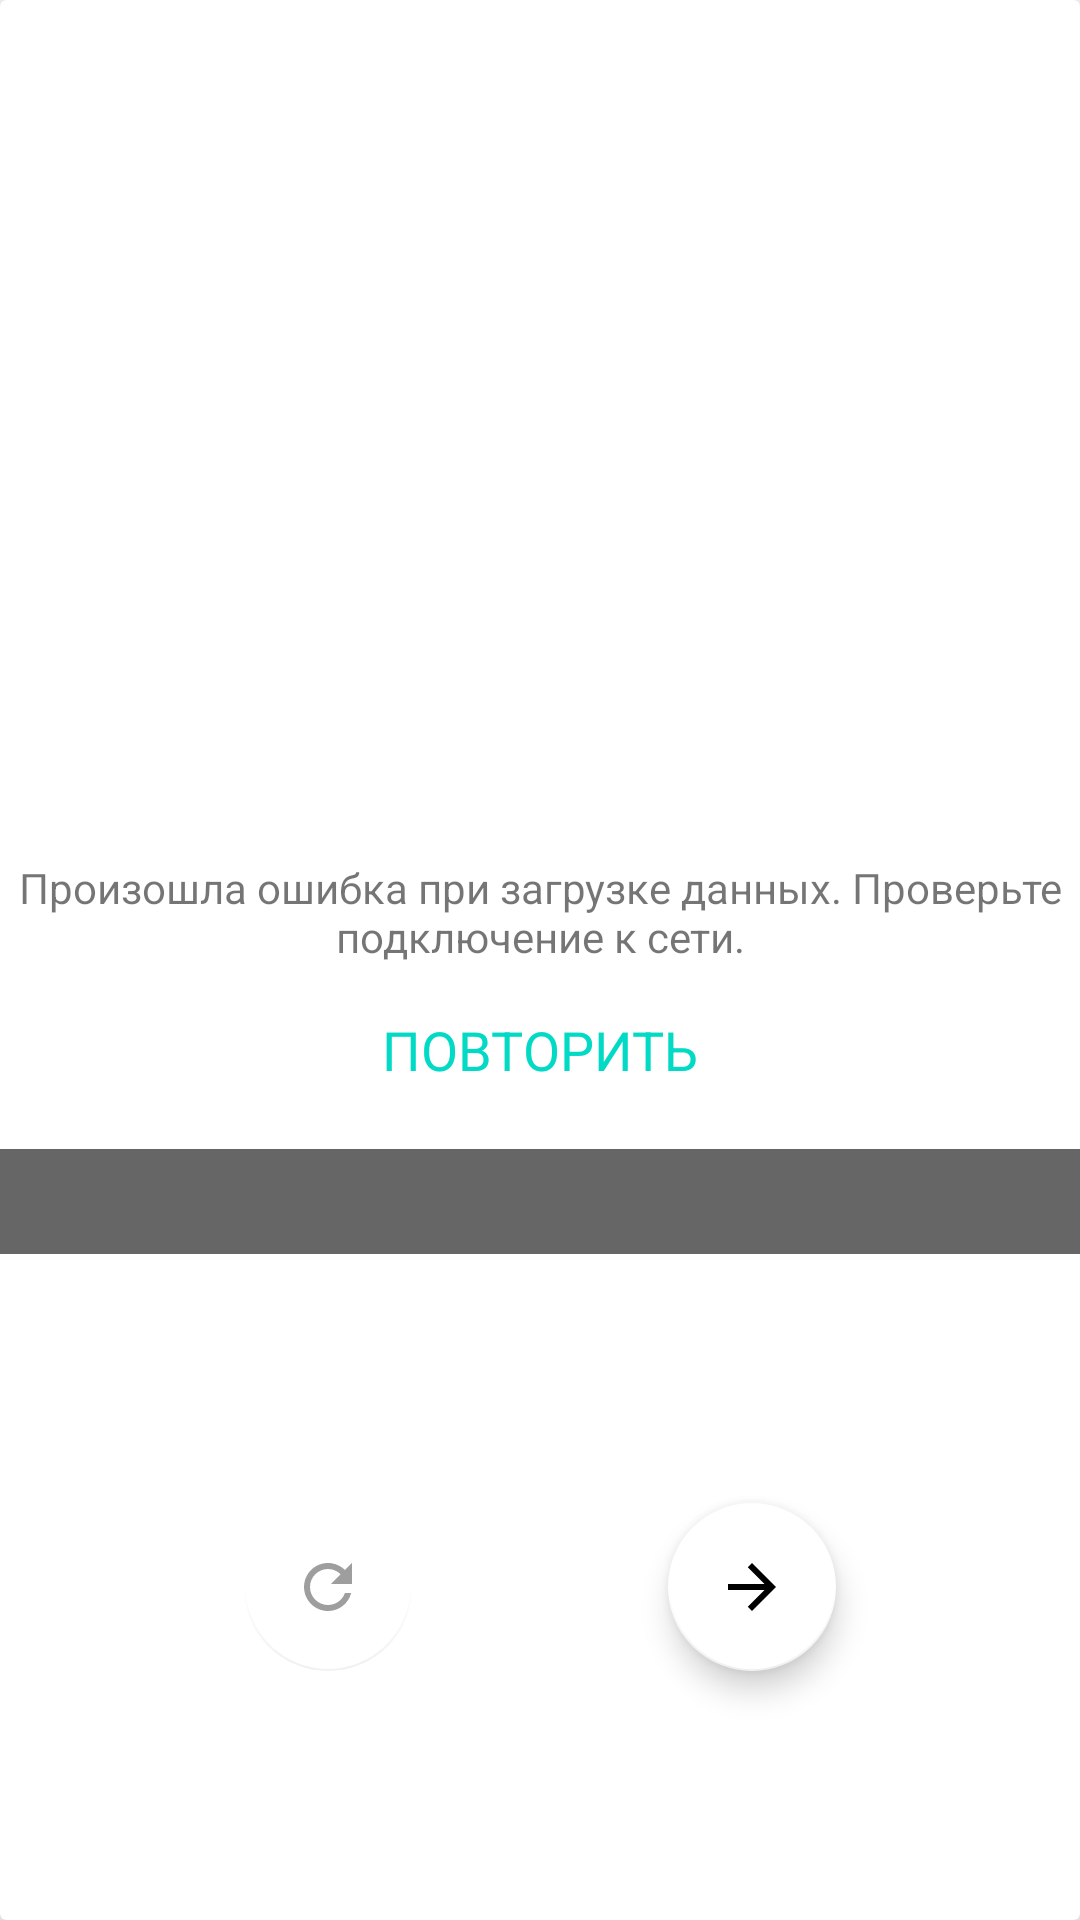

This screen was rendered from an Android layout file. Write that file and the resources it references.
<!-- AndroidManifest.xml: application theme Theme.FirstTry -->
<!-- res/layout/fragment_base.xml -->
<?xml version="1.0" encoding="utf-8"?>
<androidx.constraintlayout.widget.ConstraintLayout xmlns:android="http://schemas.android.com/apk/res/android"
    xmlns:app="http://schemas.android.com/apk/res-auto"
    xmlns:tools="http://schemas.android.com/tools"
    android:layout_width="match_parent"
    android:layout_height="match_parent"
    tools:context=".presentation.MainActivity">

    <androidx.cardview.widget.CardView
        android:layout_width="match_parent"
        android:layout_height="match_parent"
        app:cardElevation="16dp"
        app:layout_constraintTop_toTopOf="parent">

        <androidx.constraintlayout.widget.ConstraintLayout
            android:layout_width="match_parent"
            android:layout_height="match_parent"
            android:paddingTop="8dp">

            <TextView
                android:id="@+id/errorMessage"
                android:layout_width="match_parent"
                android:layout_height="wrap_content"
                android:gravity="center"
                android:paddingTop="8dp"
                android:paddingBottom="8dp"
                android:text="@string/error_message"
                android:visibility="invisible"
                app:layout_constraintTop_toTopOf="parent"
                app:layout_constraintBottom_toTopOf="@+id/reconnect"
                app:layout_constraintVertical_chainStyle="packed" />

            <TextView
                android:id="@+id/reconnect"
                android:layout_width="wrap_content"
                android:layout_height="wrap_content"
                android:gravity="center"
                android:paddingTop="8dp"
                android:paddingBottom="8dp"
                android:text="@string/reconnect_text"
                android:textColor="@color/teal_200"
                android:textSize="18sp"
                android:visibility="invisible"
                app:layout_constraintBottom_toBottomOf="parent"
                app:layout_constraintEnd_toEndOf="parent"
                app:layout_constraintHorizontal_bias="0.5"
                app:layout_constraintStart_toStartOf="parent"
                app:layout_constraintTop_toBottomOf="@+id/errorMessage" />

            <ImageView
                android:id="@+id/imageView1"
                android:layout_width="match_parent"
                android:layout_height="400dp"
                android:layout_marginTop="10dp"
                android:layout_marginBottom="10dp"
                android:contentDescription="@string/gif_animation"
                app:layout_constraintTop_toTopOf="parent"
                tools:srcCompat="@tools:sample/avatars" />

            <TextView
                android:id="@+id/textView"
                android:layout_width="match_parent"
                android:layout_height="wrap_content"
                android:background="#99000000"
                android:gravity="center"
                android:paddingTop="8dp"
                android:paddingBottom="8dp"
                android:textColor="@color/white"
                app:layout_constraintBottom_toBottomOf="@+id/imageView1" />

            <com.google.android.material.floatingactionbutton.FloatingActionButton
                android:id="@+id/prev_gif"
                android:layout_width="wrap_content"
                android:layout_height="wrap_content"
                android:layout_margin="4dp"
                android:clickable="false"
                android:enabled="false"
                android:src="@drawable/refresh"
                app:backgroundTint="@color/white"
                app:layout_constraintBottom_toBottomOf="parent"
                app:layout_constraintEnd_toStartOf="@id/new_gif"
                app:layout_constraintStart_toStartOf="parent"
                app:layout_constraintTop_toBottomOf="@id/imageView1" />

            <com.google.android.material.floatingactionbutton.FloatingActionButton
                android:id="@+id/new_gif"
                android:layout_width="wrap_content"
                android:layout_height="wrap_content"
                android:layout_margin="4dp"
                android:src="@drawable/next_image"
                app:backgroundTint="@color/white"
                app:layout_constraintBottom_toBottomOf="parent"
                app:layout_constraintEnd_toEndOf="parent"
                app:layout_constraintStart_toEndOf="@id/prev_gif"
                app:layout_constraintTop_toBottomOf="@id/imageView1" />

            <androidx.constraintlayout.widget.Group
                android:id="@+id/successConnection"
                android:layout_width="wrap_content"
                android:layout_height="wrap_content"
                app:constraint_referenced_ids="imageView1,textView,prev_gif,new_gif" />

            <androidx.constraintlayout.widget.Group
                android:id="@+id/errorConnection"
                android:layout_width="wrap_content"
                android:layout_height="wrap_content"
                app:constraint_referenced_ids="errorMessage,reconnect" />

        </androidx.constraintlayout.widget.ConstraintLayout>
    </androidx.cardview.widget.CardView>


</androidx.constraintlayout.widget.ConstraintLayout>
<!-- resources referenced by this layout -->
<resources>
  <color name="teal_200">#FF03DAC5</color>
  <color name="white">#FFFFFFFF</color>
  <!-- drawable next_image (drawable) -->
  <vector android:height="24dp" android:tint="#1DF213"
      android:viewportHeight="24" android:viewportWidth="24"
      android:width="24dp" xmlns:android="http://schemas.android.com/apk/res/android">
      <path android:fillColor="@android:color/white" android:pathData="M12,4l-1.41,1.41L16.17,11H4v2h12.17l-5.58,5.59L12,20l8,-8z"/>
  </vector>
  <!-- drawable refresh (drawable) -->
  <vector android:height="24dp" android:tint="#F2EC00"
      android:viewportHeight="24" android:viewportWidth="24"
      android:width="24dp" xmlns:android="http://schemas.android.com/apk/res/android">
      <path android:fillColor="@android:color/white" android:pathData="M17.65,6.35C16.2,4.9 14.21,4 12,4c-4.42,0 -7.99,3.58 -7.99,8s3.57,8 7.99,8c3.73,0 6.84,-2.55 7.73,-6h-2.08c-0.82,2.33 -3.04,4 -5.65,4 -3.31,0 -6,-2.69 -6,-6s2.69,-6 6,-6c1.66,0 3.14,0.69 4.22,1.78L13,11h7V4l-2.35,2.35z"/>
  </vector>
  <string name="error_message">Произошла ошибка при загрузке данных. Проверьте подключение к сети.</string>
  <string name="gif_animation">Гиф анимация</string>
  <string name="reconnect_text">ПОВТОРИТЬ</string>
  <style name="Theme.FirstTry" parent="Theme.MaterialComponents.Light">
          
          <item name="colorPrimary">@color/yellow</item>
          
          <item name="colorOnPrimary">@color/white</item>
          
          
          <item name="android:statusBarColor" tools:targetApi="l">?attr/colorPrimaryVariant</item>
          
          <item name="actionMenuTextColor">@color/black</item>
          <item name="android:actionMenuTextColor">@color/black</item>
      </style>
  <color name="yellow">#FFDE01</color>
  <color name="black">#FF000000</color>
</resources>
